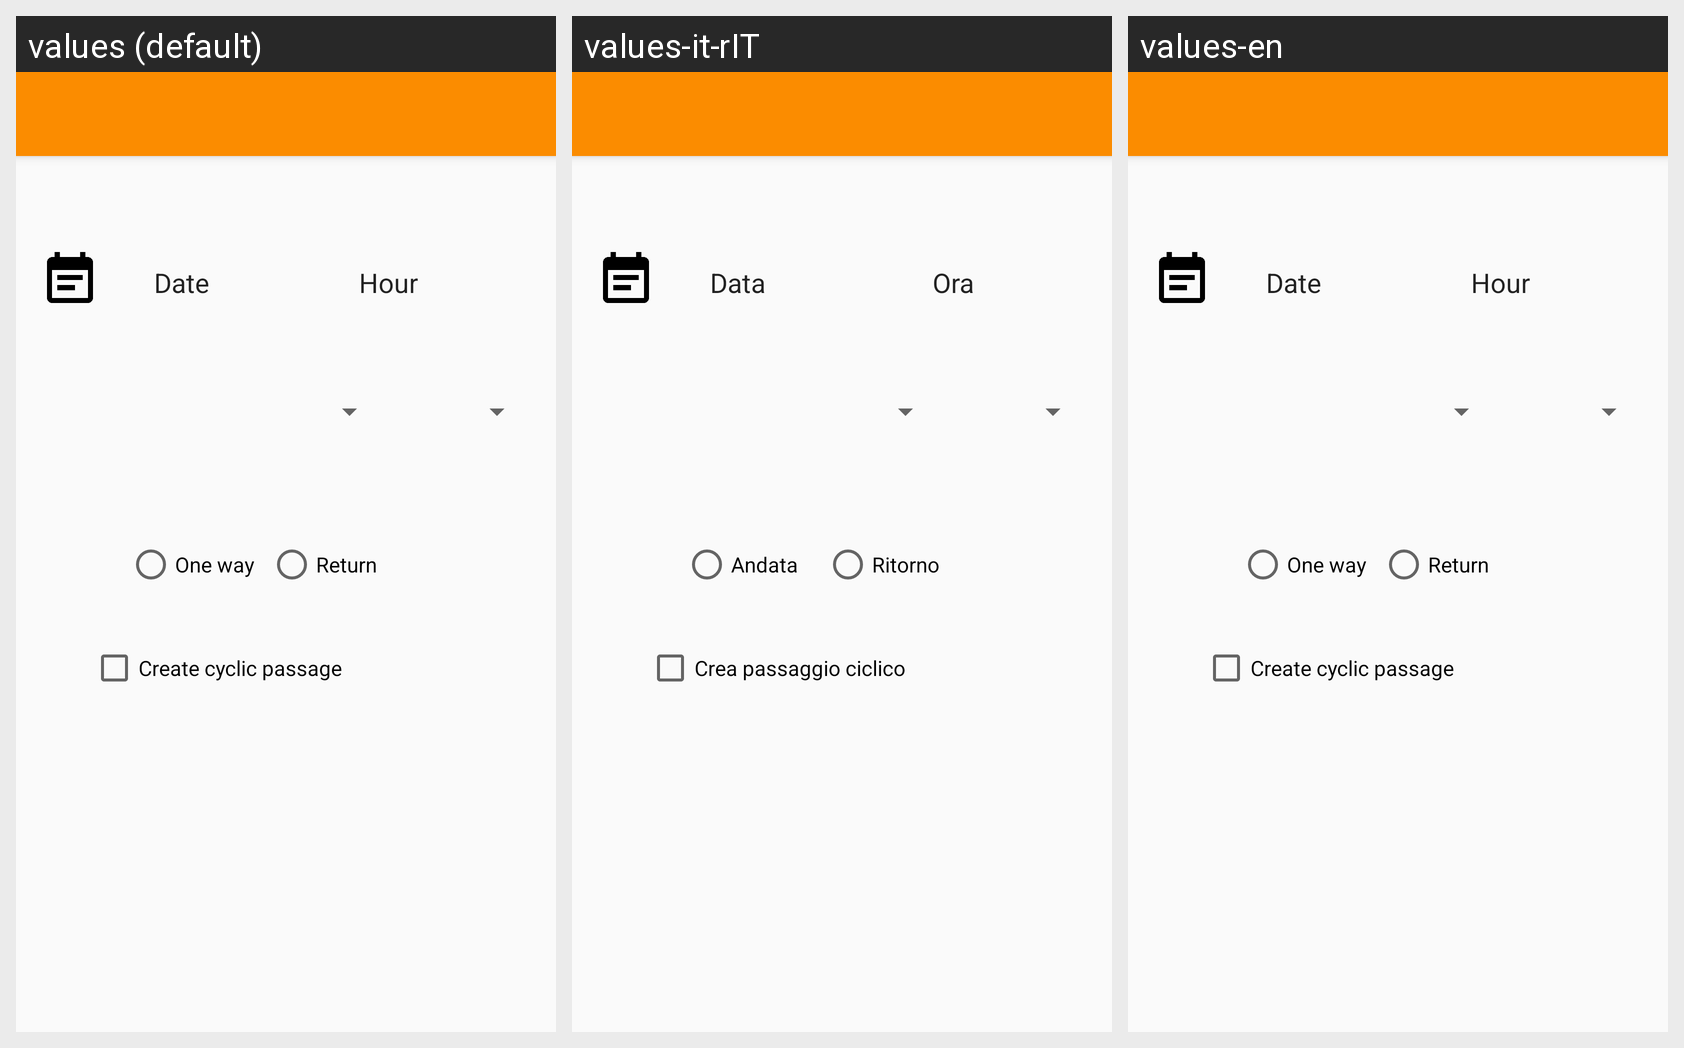

This grid shows one Android layout under several languages. Give, for every string resource on the screen, its name, the default text and each shown locale's text.
Android screen res/layout/fragment_crea_passaggio.xml rendered under 3 locales, left to right: values (default), values-it-rIT, values-en. Device: Nexus 5 (rendered at 1080×1920; each locale shown at half size, 540×960, under a caption strip naming it); theme AppTheme.NoActionBar.
Strings drawn on this screen, with the default value and each locale's value (text and hints the layout hard-codes, and strings that could not be matched under every locale, appear in the picture but are not listed):

one_way
  values: One way
  values-it-rIT: Andata
  values-en: One way

backHome
  values: Return
  values-it-rIT: Ritorno
  values-en: Return

date
  values: Date
  values-it-rIT: Data
  values-en: Date

hour
  values: Hour
  values-it-rIT: Ora
  values-en: Hour

cyclic_passage
  values: Create cyclic passage
  values-it-rIT: Crea passaggio ciclico
  values-en: Create cyclic passage
